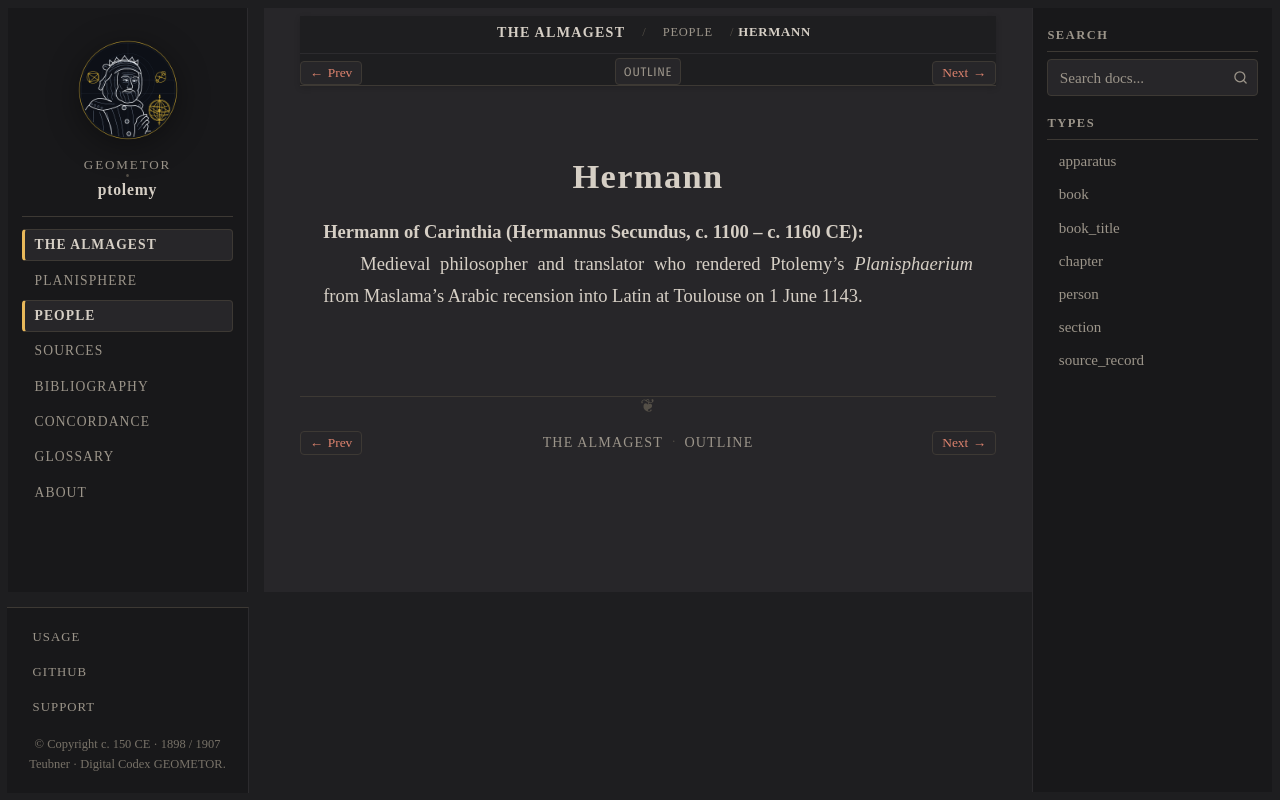

repository: geometor/ptolemy · page: almagest_geometry/people/hermann.html · generator: sphinx

:type: person
:layout: book
:death_year: 1160
:death_label: 1160
:lifespan: Hermannus Secundus, c. 1100 – c. 1160 CE
:excerpt: Hermann of Carinthia (Hermannus Secundus, c. 1100 – c. 1160 CE)

.. _person-hermann:

Hermann
=======

**Hermann of Carinthia (Hermannus Secundus, c. 1100 – c. 1160 CE)**
   Medieval philosopher and translator who rendered Ptolemy's *Planisphaerium* from Maslama's Arabic recension into Latin at Toulouse on 1 June 1143.
